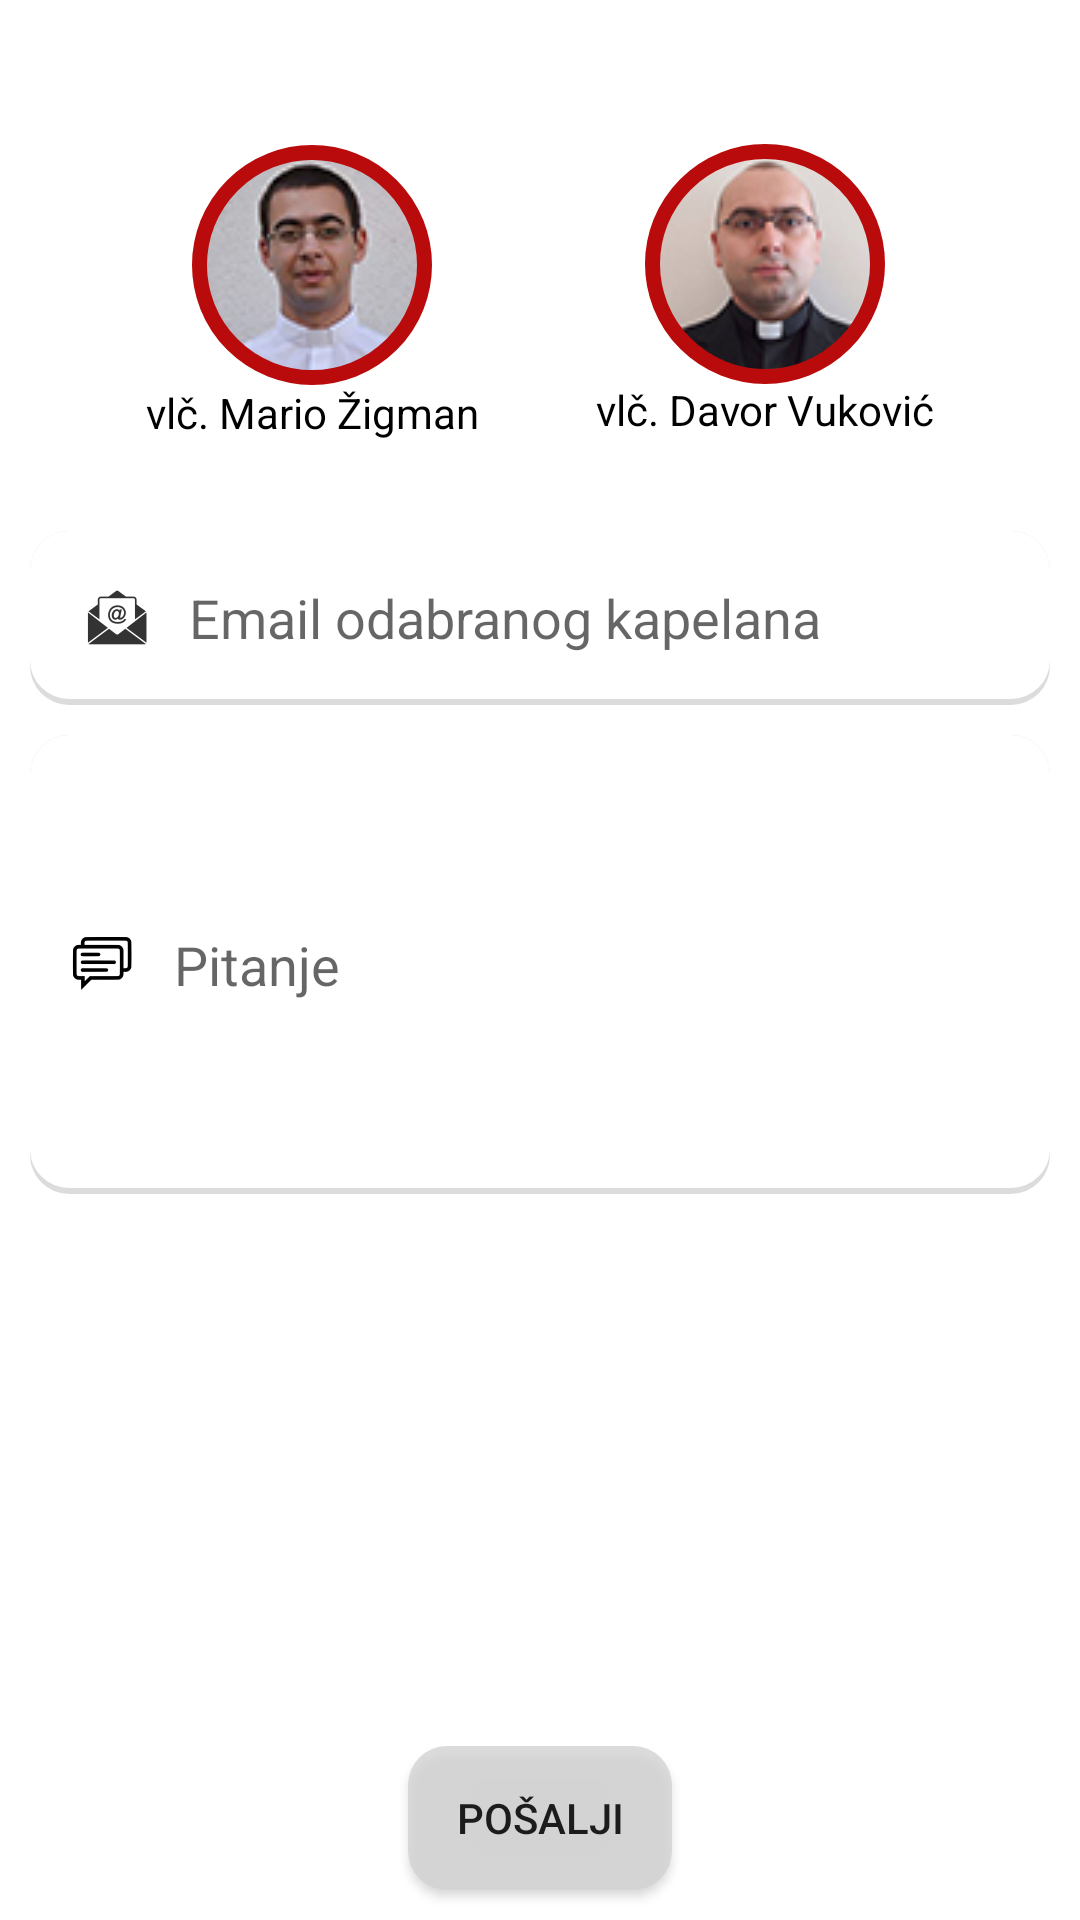

Android layout source for this screen:
<!-- AndroidManifest.xml: application theme AppTheme -->
<!-- res/layout/activity_ask_question.xml -->
<?xml version="1.0" encoding="utf-8"?>
<RelativeLayout
    xmlns:android="http://schemas.android.com/apk/res/android"
    xmlns:app="http://schemas.android.com/apk/res-auto"
    xmlns:tools="http://schemas.android.com/tools"
    android:layout_width="match_parent"
    android:layout_height="match_parent"
    tools:context=".AskQuestion"
    android:background="@color/bijela">

    <RelativeLayout
        android:id="@+id/kapelani"
        android:layout_width="wrap_content"
        android:layout_height="wrap_content"
        android:layout_centerHorizontal="true"
        android:layout_marginTop="30dp"
        >

            <RelativeLayout
                android:id="@+id/kapelan1Layout"
                android:layout_width="wrap_content"
                android:layout_height="wrap_content"
                >
                    <ImageButton
                        android:id="@+id/kapelan1Slika"
                        android:layout_width="wrap_content"
                        android:layout_height="wrap_content"
                        android:background="@color/bijela"
                        android:src="@drawable/mario_zigman"
                        android:layout_centerInParent="true">
                    </ImageButton>
                <ImageView
                    android:id="@+id/crveniKrugKapelan1"
                    android:layout_width="wrap_content"
                    android:layout_height="wrap_content"
                    android:src="@drawable/image_circle_red"
                    android:layout_centerInParent="true">
                </ImageView>
                <ImageView
                    android:id="@+id/zeleniKrugKapelan1"
                    android:layout_width="wrap_content"
                    android:layout_height="wrap_content"
                    android:src="@drawable/image_circle_green"
                    android:layout_centerInParent="true"
                    android:visibility="invisible">
                </ImageView>
                <TextView
                    android:id="@+id/imeKapelan1"
                    android:layout_width="wrap_content"
                    android:layout_height="wrap_content"
                    android:text="@string/kapelan1"
                    android:layout_below="@+id/kapelan1Slika"
                    android:layout_centerHorizontal="true"
                    android:layout_marginTop="25dp"
                    android:textColor="#000">
                </TextView>
            </RelativeLayout>


        <RelativeLayout
            android:id="@+id/kapelan2Layout"
            android:layout_width="wrap_content"
            android:layout_height="wrap_content"
            android:layout_marginLeft="150dp">
            <ImageButton
                android:id="@+id/kapelan2Slika"
                android:layout_width="wrap_content"
                android:layout_height="wrap_content"
                android:background="@color/bijela"
                android:src="@drawable/davor_vukovic"
                android:layout_centerInParent="true">
            </ImageButton>
            <ImageView
                android:id="@+id/crveniKrugKapelan2"
                android:layout_width="wrap_content"
                android:layout_height="wrap_content"
                android:src="@drawable/image_circle_red"
                android:layout_centerInParent="true">
            </ImageView>
            <ImageView
                android:id="@+id/zeleniKrugKapelan2"
                android:layout_width="wrap_content"
                android:layout_height="wrap_content"
                android:src="@drawable/image_circle_green"
                android:layout_centerInParent="true"
                android:visibility="invisible">
            </ImageView>
            <TextView
                android:id="@+id/imeKapelan2"
                android:layout_width="wrap_content"
                android:layout_height="wrap_content"
                android:text="@string/kapelan2"
                android:layout_below="@+id/kapelan2Slika"
                android:layout_centerHorizontal="true"
                android:layout_marginTop="25dp"
                android:textColor="#000">
            </TextView>
        </RelativeLayout>


    </RelativeLayout>

    <EditText
    android:id="@+id/mailID"
    android:layout_width="match_parent"
    android:layout_height="wrap_content"
    android:hint="Email odabranog kapelana"
    android:layout_below="@id/kapelani"
    android:layout_marginTop="30dp"
    android:layout_marginRight="10dp"
    android:layout_marginLeft="10dp"
    android:padding="5dp"
    android:maxLines="1"
    android:focusable="false"
    android:background="@drawable/list_item_background"
    android:drawableStart="@mipmap/email_icon"/>


    <EditText
        android:layout_margin="10dp"
        android:id="@+id/messageID"
        android:layout_width="match_parent"
        android:layout_height="wrap_content"
        android:hint="Pitanje"
        android:layout_below="@+id/mailID"
        android:lines="6"
        android:background="@drawable/list_item_background"
        android:drawableStart="@mipmap/message_icon"
       />

    <Button
        android:id="@+id/posaljiButton"
        android:layout_width="wrap_content"
        android:layout_height="wrap_content"
        android:layout_gravity="bottom|end"
        android:text="Pošalji"
        android:layout_margin="10dp"
        android:background="@drawable/clicked_item_list"
        android:layout_centerHorizontal="true"
        android:layout_alignParentBottom="true"
        />


</RelativeLayout>
<!-- resources referenced by this layout -->
<resources>
  <color name="bijela">#ffffff</color>
  <!-- drawable clicked_item_list (drawable) -->
  <?xml version="1.0" encoding="utf-8"?>
  <layer-list xmlns:android="http://schemas.android.com/apk/res/android">
      <item>
          <shape android:shape="rectangle">
              <solid android:color="#CAD3D3D3"/>
              <corners android:radius="13dp" />
          </shape>
      </item>
  
      <item
          android:left="0dp"
          android:right="0dp"
          android:top="0dp"
          android:bottom="2dp">
          <shape android:shape="rectangle">
              <solid android:color="@color/odgovori_pozadina"/>
              <corners android:radius="13dp" />
          </shape>
      </item>
  </layer-list>
  <!-- drawable davor_vukovic: jpg bitmap (drawable, 15757 bytes) -->
  <!-- drawable image_circle_green (drawable) -->
  <?xml version="1.0" encoding="utf-8"?>
  <shape
      xmlns:android="http://schemas.android.com/apk/res/android" android:shape="oval">
  
      <stroke android:width="5dp" android:color="#4EDA03" />
      <size android:width="80dp" android:height="80dp"/>
  </shape>
  <!-- drawable image_circle_red (drawable) -->
  <?xml version="1.0" encoding="utf-8"?>
  <shape
      xmlns:android="http://schemas.android.com/apk/res/android" android:shape="oval">
  
      <stroke android:width="5dp" android:color="#B90B0B" />
      <size android:width="80dp" android:height="80dp"/>
  </shape>
  <!-- drawable list_item_background (drawable) -->
  <?xml version="1.0" encoding="utf-8"?>
  <layer-list xmlns:android="http://schemas.android.com/apk/res/android">
      <item>
          <shape android:shape="rectangle">
              <solid android:color="#CAD3D3D3"/>
              <corners android:radius="13dp" />
          </shape>
      </item>
  
      <item
          android:left="0dp"
          android:right="0dp"
          android:top="0dp"
          android:bottom="2dp">
          <shape android:shape="rectangle">
              <solid android:color="@color/bijela"/>
              <corners android:radius="13dp" />
          </shape>
      </item>
  </layer-list>
  <!-- drawable mario_zigman: jpg bitmap (drawable, 15899 bytes) -->
  <!-- mipmap email_icon: png bitmap (mipmap-hdpi, 1199 bytes) -->
  <!-- mipmap message_icon: png bitmap (mipmap-hdpi, 1136 bytes) -->
  <string name="kapelan1">vlč. Mario Žigman</string>
  <string name="kapelan2">vlč. Davor Vuković</string>
  <style name="AppTheme" parent="Theme.AppCompat.Light.DarkActionBar">
          
          <item name="colorPrimary">@color/duhosPlava</item>
          <item name="colorPrimaryDark">@color/duhosPlava</item>
          <item name="colorAccent">@color/duhosPlava</item>
      </style>
  <color name="duhosPlava">#091055</color>
</resources>
